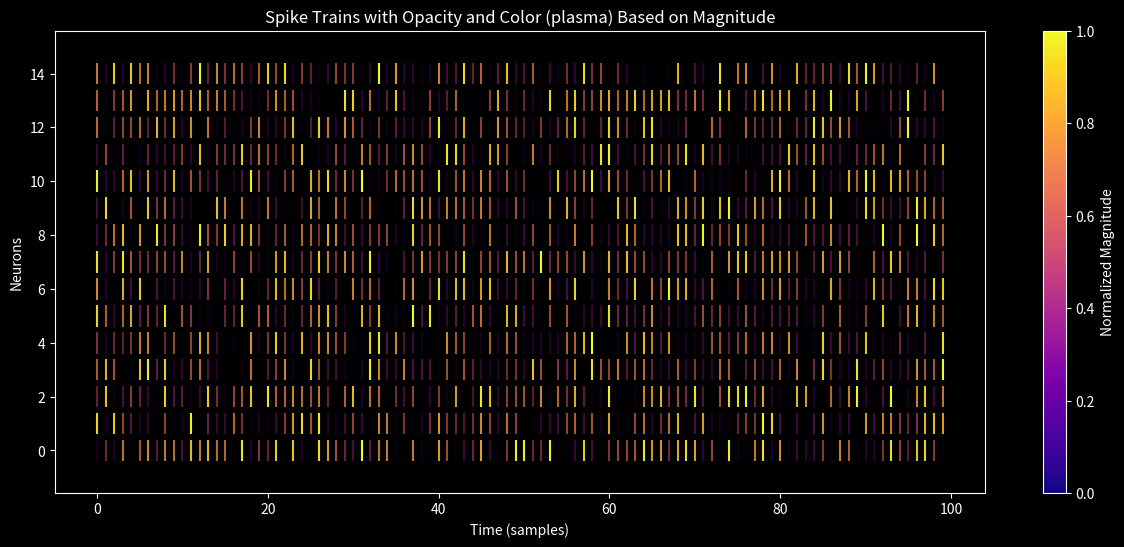

The script that saved this image:
import matplotlib.pyplot as plt
import numpy as np

plasma = plt.colormaps['plasma']  # Use the 'plasma' colormap

plt.style.use('dark_background')

# Example: 15 neurons, 100 time points, values between 0 and 1
data = np.random.uniform(0, 1, (15, 100))

fig, ax = plt.subplots(figsize=(15, 6))

for neuron_idx in range(data.shape[0]):
    # Get non-zero spike times
    times = np.where(data[neuron_idx] > 0)[0]
    magnitudes = data[neuron_idx, times]

    # Normalize magnitudes to [0, 1]
    if len(magnitudes) > 0:
        ptp_val = np.ptp(magnitudes)
        normed = (magnitudes - magnitudes.min()) / (ptp_val if ptp_val > 0 else 1)
        # Use plasma colormap, set alpha proportional to normalized magnitude
        rgba_colors = [plasma(val, alpha=val) for val in normed]
    else:
        rgba_colors = []

    # Plot spikes for this neuron
    ax.eventplot(
        positions=[times],
        lineoffsets=neuron_idx,
        colors=[rgba_colors],
        linelengths=0.8
    )

ax.set_xlabel("Time (samples)")
ax.set_ylabel("Neurons")
ax.set_title("Spike Trains with Opacity and Color (plasma) Based on Magnitude")
plt.colorbar(
    plt.cm.ScalarMappable(cmap=plasma), ax=ax, label='Normalized Magnitude'
)
plt.show()